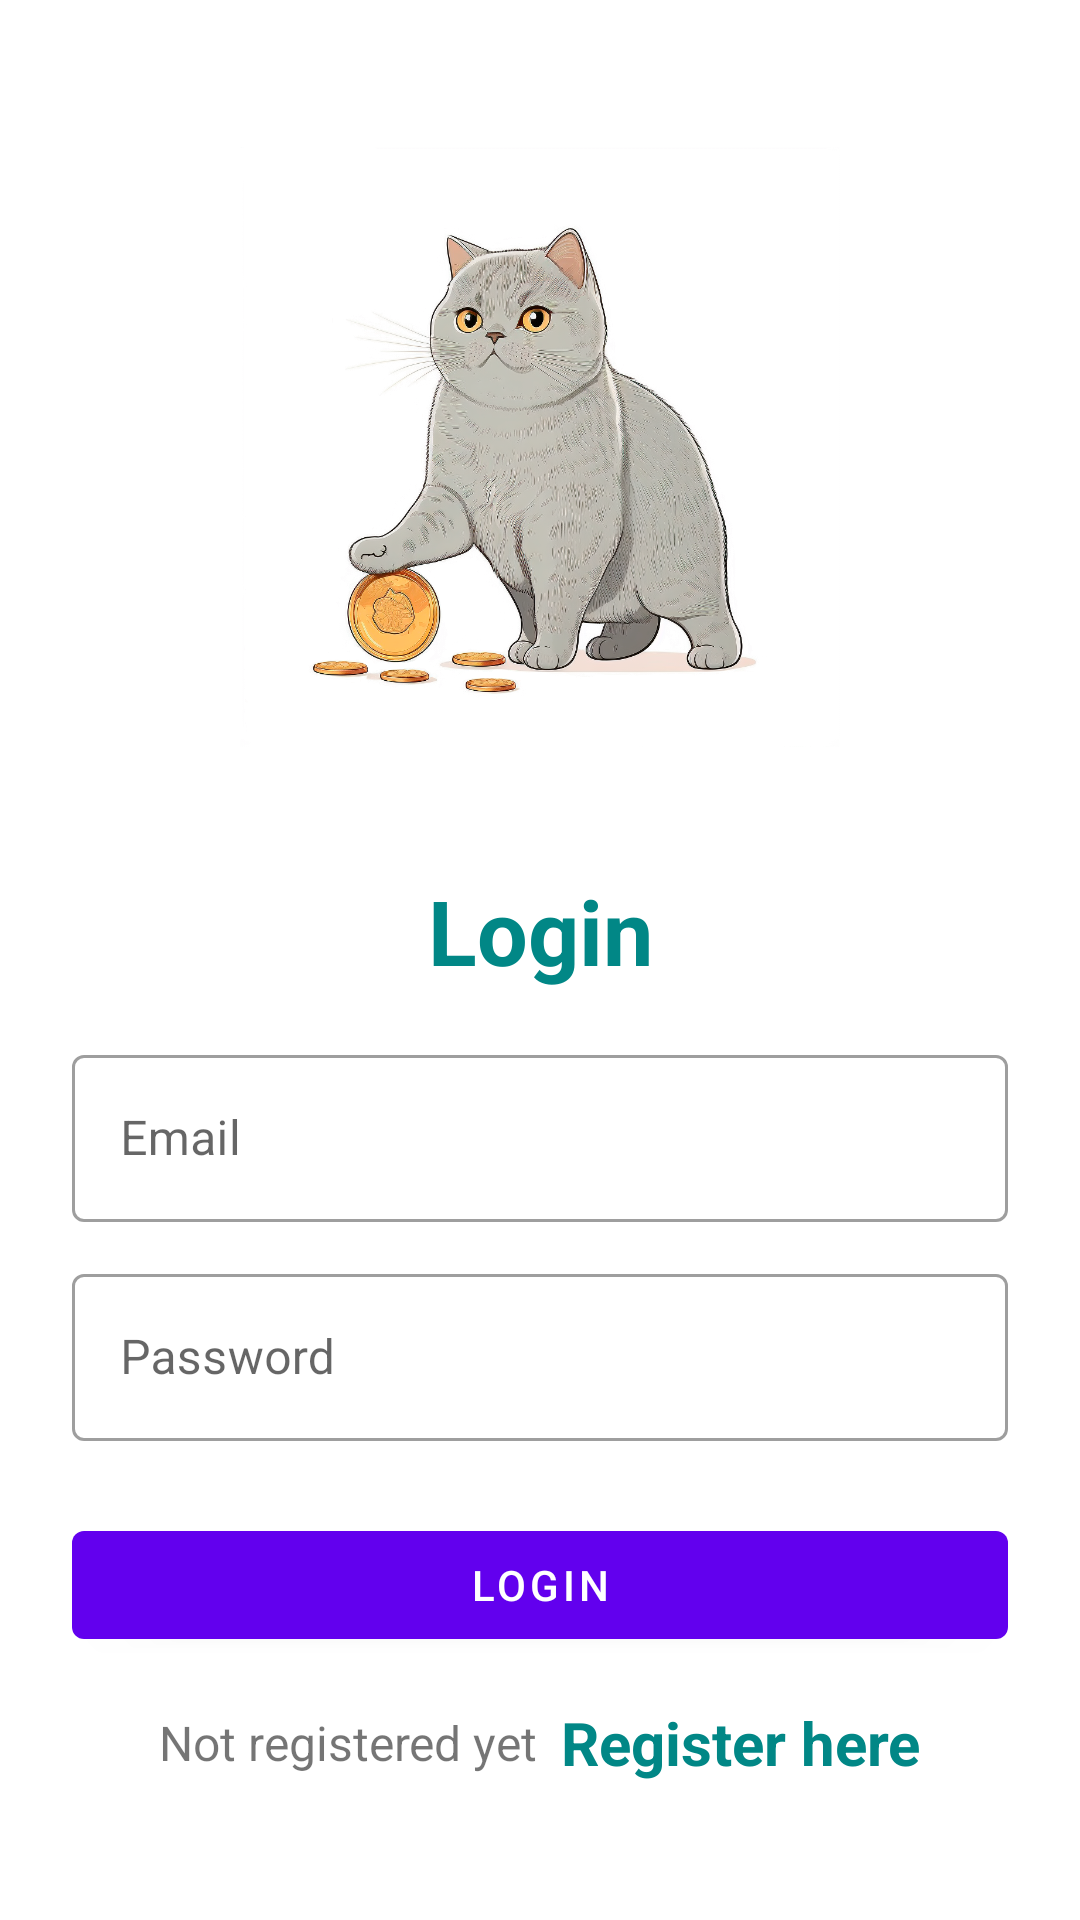

Here is an Android app screen rendered from its layout file. Give the layout XML and the strings, colors and styles it references.
<!-- AndroidManifest.xml: application theme Theme.GraceFinance -->
<!-- res/layout/activity_login.xml -->
<?xml version="1.0" encoding="utf-8"?>
<LinearLayout xmlns:android="http://schemas.android.com/apk/res/android"
    xmlns:app="http://schemas.android.com/apk/res-auto"
    xmlns:tools="http://schemas.android.com/tools"
    android:layout_width="match_parent"
    android:layout_height="match_parent"
    android:orientation="vertical"
    android:padding="24dp"
    tools:context=".LoginActivity">

    <ImageView
        android:id="@+id/imageView"
        android:layout_width="200dp"
        android:layout_height="200dp"
        android:layout_gravity="center"
        android:layout_marginTop="25dp"
        android:src="@drawable/cat_image"
        />

    <LinearLayout
        android:layout_width="match_parent"
        android:layout_height="match_parent"
        android:orientation="vertical"
        android:layout_gravity="center"
        android:layout_marginTop="25dp">

        <TextView
            android:layout_width="match_parent"
            android:layout_height="wrap_content"
            android:text="Login"
            android:textSize="30sp"
            android:textStyle="bold"
            android:textColor="@color/teal_700"
            android:gravity="center_horizontal"
            android:layout_marginVertical="16dp"/>


        <com.google.android.material.textfield.TextInputLayout
            android:layout_width="match_parent"
            style="@style/Widget.MaterialComponents.TextInputLayout.OutlinedBox"
            android:layout_height="wrap_content">

            <com.google.android.material.textfield.TextInputEditText
                android:id="@+id/etLoginEmail"
                android:layout_width="match_parent"
                android:layout_height="wrap_content"
                android:hint="Email"
                android:inputType="textEmailAddress"/>
        </com.google.android.material.textfield.TextInputLayout>


        <com.google.android.material.textfield.TextInputLayout
            android:layout_width="match_parent"
            style="@style/Widget.MaterialComponents.TextInputLayout.OutlinedBox"
            android:layout_height="wrap_content"
            android:layout_marginTop="12dp">

            <com.google.android.material.textfield.TextInputEditText
                android:id="@+id/etLoginPass"
                android:layout_width="match_parent"
                android:layout_height="wrap_content"
                android:hint="Password"
                android:inputType="textPassword"/>
        </com.google.android.material.textfield.TextInputLayout>

        <com.google.android.material.button.MaterialButton
            android:id="@+id/btnLogin"
            android:layout_width="match_parent"
            android:layout_height="wrap_content"
            android:layout_marginTop="24dp"
            android:text="Login"/>

        <LinearLayout
            android:layout_width="match_parent"
            android:layout_height="wrap_content"
            android:layout_marginTop="15dp"
            android:gravity="center"
            android:orientation="horizontal">

            <TextView
                android:layout_width="wrap_content"
                android:layout_height="wrap_content"
                android:text="Not registered yet"
                android:textSize="16sp"/>

            <TextView
                android:id="@+id/tvRegisterHere"
                android:layout_width="wrap_content"
                android:layout_height="wrap_content"
                android:layout_marginLeft="8dp"
                android:text="Register here"
                android:textColor="@color/teal_700"
                android:textStyle="bold"
                android:textSize="20sp"/>

        </LinearLayout>

    </LinearLayout>

</LinearLayout>
<!-- resources referenced by this layout -->
<resources>
  <!-- drawable cat_image: png bitmap (drawable, 932594 bytes) -->
  <style name="Theme.GraceFinance" parent="Theme.MaterialComponents.Light.DarkActionBar">
          
          <item name="colorPrimary">@color/purple_500</item>
          <item name="colorPrimaryVariant">@color/purple_700</item>
          <item name="colorOnPrimary">@color/white</item>
          
          <item name="colorSecondary">@color/teal_200</item>
          <item name="colorSecondaryVariant">@color/teal_700</item>
          <item name="colorOnSecondary">@color/black</item>
          
          <item name="android:statusBarColor">?attr/colorPrimaryVariant</item>
          
          <item name="android:forceDarkAllowed" tools:targetApi="q">false</item>
      </style>
  <!-- not gathered from this repository: default colours our renderer supplied (Android Studio template values) -->
  <color name="purple_500">#FF6200EE</color>
  <color name="purple_700">#FF3700B3</color>
  <color name="teal_200">#FF03DAC5</color>
  <color name="teal_700">#FF018786</color>
  <color name="black">#FF000000</color>
  <color name="white">#FFFFFFFF</color>
</resources>
